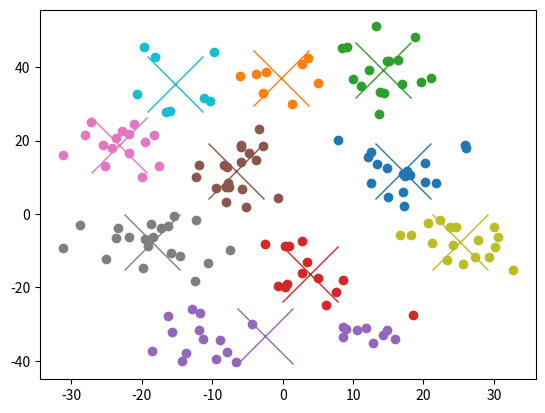

This chart was generated by the following Python code:
import numpy as np
from random import sample
import matplotlib.pyplot as plt

class KMeans:
    '''
    KMeans Algorithm
    
    ----------
    Attributes
    ----------
    - k: Integer Number of Clusters. Default value is 2.
    - norm: Function. Vector Space Norm. Default
        value is euclidean norm (numpy.linalg.norm).
    '''
    
    def __init__(self, k = 2, norm = np.linalg.norm):
        self.k = k
        self.norm = norm
        
        
    def cluster(self, data, maxIter = 15, tolerance = 0.01, silent = True):
        '''
        Executes KMeans Algorithm.
        ----------
        Paramaters
        ----------
        - data: Data Matrix that will be clusterized.
        - maxIter (optional): Integer. Maximum iterations that the
            algorithm will be executed. Default value is 15.
        - tolerance (optional): Float. Default value = 0.01.
        - silent(optional): Boolean. Show log if False. Default value True.
            
        ------
        Return
        ------
        Tupla clusters, centroids, y_pred. Clusters is a list (size k) and each
        list member is a data Matrix of points. Centroids is a list (size k)
        with last centroids calculated. y_pred is a list of size len(data) with
        correspondient class to each point.
        '''
        
        data = np.array(data)
        centroids = []
        n = len(data) #Size of date
        m = len(data[0]) #Dimensions
        # Inicialice centroids randomly
        randomIndex = sample(range(0, n), self.k)
        for i in range(0, self.k):
            centroids.append(data[randomIndex[i]])
        
        isOptimal = False;
        iterations = 0;
        
        while (not isOptimal and iterations < maxIter):
            
            # Inicialize k  empty clusters
            clusters = [[] for i in range(0, self.k)]
            y_pred = []
            
            iterations += 1
                
            # Classify each individual in the cluster which minimices distance to its centroid.
            for x in data:
                distances = [self.norm(x - i) for i in centroids]
                minCluster = distances.index(min(distances))
                clusters[minCluster].append(x)
                y_pred.append(minCluster + 1)
            clusters = [np.array(i) for i in clusters]
    
            auxCentroids = list(centroids)
    
            #New centroids are the mean of each cluster
            for i in range (0, self.k):
                centroids[i] = [np.average([clusters[i][:,j]]) for j in range(0, m)]
    
    
            if max([self.norm(np.array(centroids[i]) - np.array(auxCentroids[i]))
                    /self.norm(auxCentroids[i]) for i in range (0, self.k)]) <= tolerance:
                isOptimal = True
    
                    #If at least a centroid change substantially, then we keep iterating
        if (not silent):
            print('number of iterations:', iterations)
        return clusters, centroids, y_pred



def clusterPlot(clusters, x, y, centroids):
    '''
    Draw all members of a cluster list and centroids
    
    ----------
    Paramaters
    ----------
    
    - clusters: Clusters list and each cluster is a data Matrix of points
    - x: coordinate x in graphic.
    - y: coordinate y in graphic.
    - centroids: List of points.
    '''
    for i in range(0, len(centroids)):
        cluster = clusters[i]
        p = plt.plot(cluster[:,x], cluster[:,y], 'o')
        centroid= centroids[i]
        plt.plot(centroid[x], centroid[y], 'x', markersize = 40, color = p[-1].get_color())
    plt.show()


def create_2d_data(K, sigma_class=10, sigma=0.5, min_num=10, max_num=20):
    '''Creates some random 2D data for testing.
    Return points X belonging to K classes given
    by tags. 
    
    Args:
        K: number of classes
        sigma_class: measures how sparse are the classes
        sigma: measures how clustered around its mean are 
               the points of each class
        min_num, max_num: minimum and maximum number of points of each class

    Returns:
        X: (N, 2) array of points
        tags: list of tags [k0, k1, ..., kN]
    '''
    
    tags = []
    N_class_list = []
    mu_list = []

    mu_list = [np.random.randn(2)*sigma_class]
    
    for k in range(1, K):
        try_mu = np.random.randn(2)*sigma_class
        while min([np.linalg.norm(mu - try_mu) for mu in mu_list]) < 2*sigma_class:
            try_mu = np.random.randn(2)*sigma_class
        mu_list.append(try_mu)

    for k in range(K):
        N_class = np.random.randint(min_num, max_num)
        tags += [k] * N_class
        N_class_list += [N_class]

    N = sum(N_class_list)
    X = np.zeros((2, N))
    count = 0
    for k in range(K):
        X[:, count:count + N_class_list[k]] = \
            mu_list[k][:, np.newaxis] + np.random.randn(2, N_class_list[k])*sigma
        count += N_class_list[k]

    return X, tags
    
if __name__ == '__main__':
        
    K = 10
    X, _ = create_2d_data(K, sigma = 5)
    X = X.transpose()
    
    model = KMeans(K)
    clusters, centroids, y_pred = model.cluster(X, tolerance = 0, silent = False)
    clusterPlot(clusters,0,1, centroids)